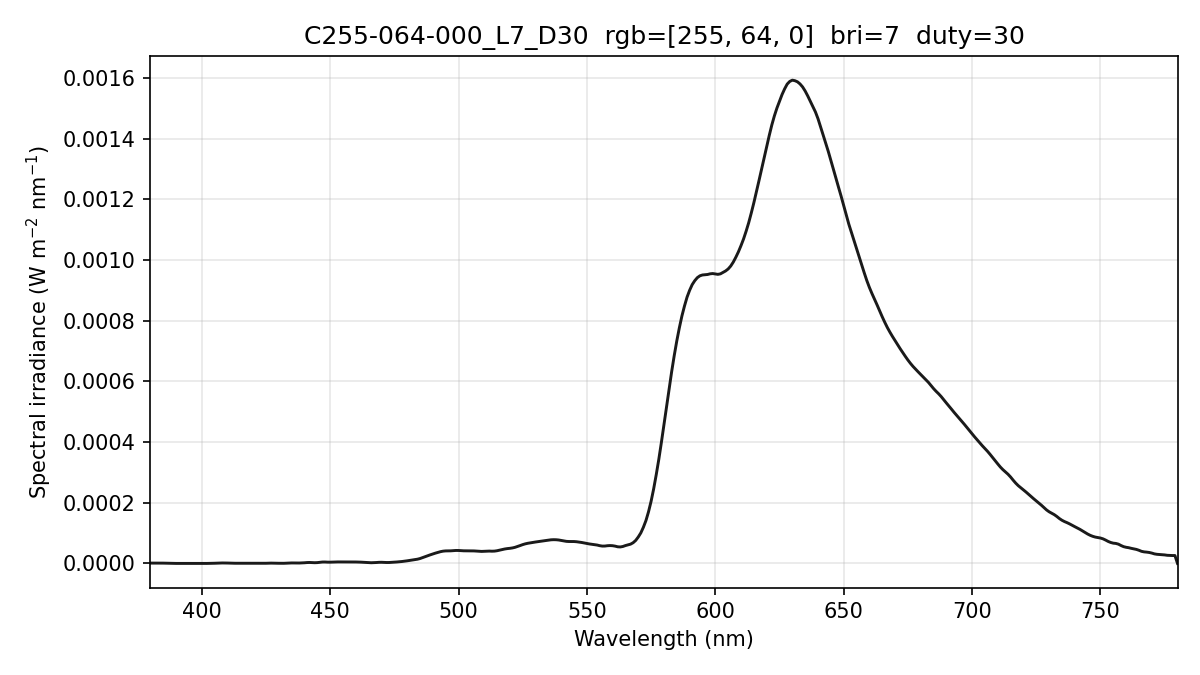

The file beside this chart, header and first rows:
wavelength_nm, spectral_irradiance_W_m2_nm, spectral_irradiance_std_W_m2_nm, spectral_irradiance_uW_cm2_nm, photon_irradiance_photons_m2_s_nm
380, 1.09606899e-06, 1.82665668e-06, 1.09606899e-04, 2.09674085e+12
381, 1.09606899e-06, 1.82665668e-06, 1.09606899e-04, 2.10225859e+12
382, 1.09606899e-06, 1.82665668e-06, 1.09606899e-04, 2.10777633e+12
383, 1.09348533e-06, 1.78598571e-06, 1.09348533e-04, 2.10831260e+12
384, 1.08549175e-06, 1.70098952e-06, 1.08549175e-04, 2.09836493e+12
385, 9.61556095e-07, 1.39454458e-06, 9.61556095e-05, 1.86362541e+12
386, 7.24261849e-07, 9.07398690e-07, 7.24261849e-05, 1.40736317e+12
387, 4.14248039e-07, 3.65490506e-07, 4.14248039e-05, 8.07039319e+11
388, 1.98867601e-07, 1.63120724e-07, 1.98867601e-05, 3.88435602e+11
389, 7.81205357e-08, 1.35308737e-07, 7.81205357e-06, 1.52981206e+11
390, 3.07716812e-08, 5.32981153e-08, 3.07716812e-06, 6.04142098e+10
391, 4.73150370e-09, 8.19520480e-09, 4.73150370e-07, 9.31320600e+09
392, 0.00000000e+00, 0.00000000e+00, 0.00000000e+00, 0.00000000e+00
393, 0.00000000e+00, 0.00000000e+00, 0.00000000e+00, 0.00000000e+00
394, 0.00000000e+00, 0.00000000e+00, 0.00000000e+00, 0.00000000e+00
395, 1.58563538e-08, 1.39839814e-08, 1.58563538e-06, 3.15299796e+10
396, 6.07444405e-08, 5.35715300e-08, 6.07444405e-06, 1.21094659e+11
397, 1.34664268e-07, 1.18762649e-07, 1.34664268e-05, 2.69132502e+11
398, 1.67366384e-07, 1.47603194e-07, 1.67366384e-05, 3.35331671e+11
399, 1.41962194e-07, 1.25198814e-07, 1.41962194e-05, 2.85147038e+11
400, 6.80423717e-08, 6.00076962e-08, 6.80423717e-06, 1.37013292e+11
401, 1.94838995e-08, 1.71831740e-08, 1.94838995e-06, 3.93317727e+10
402, 0.00000000e+00, 0.00000000e+00, 0.00000000e+00, 0.00000000e+00
403, 8.13597143e-08, 1.40919159e-07, 8.13597143e-06, 1.65058437e+11
404, 2.74534066e-07, 4.75506950e-07, 2.74534066e-05, 5.58342741e+11
405, 5.79842078e-07, 9.83113867e-07, 5.79842078e-05, 1.18219201e+12
406, 9.18174542e-07, 1.38193701e-06, 9.18174542e-05, 1.87661225e+12
407, 1.25907653e-06, 1.63722719e-06, 1.25907653e-04, 2.57970357e+12
408, 1.48343318e-06, 1.67523140e-06, 1.48343318e-04, 3.04685242e+12
409, 1.47883439e-06, 1.50972593e-06, 1.47883439e-04, 3.04485150e+12
410, 1.24527995e-06, 1.14817884e-06, 1.24527995e-04, 2.57024262e+12
411, 9.46129597e-07, 8.19596750e-07, 9.46129597e-05, 1.95756286e+12
412, 6.95549205e-07, 6.53910045e-07, 6.95549205e-05, 1.44260802e+12
413, 5.38511063e-07, 6.10317565e-07, 5.38511063e-05, 1.11961304e+12
414, 5.25867118e-07, 6.28827003e-07, 5.25867118e-05, 1.09597242e+12
415, 6.53610842e-07, 6.60575133e-07, 6.53610842e-05, 1.36549657e+12
416, 7.34879917e-07, 6.24813136e-07, 7.34879917e-05, 1.53898001e+12
417, 6.21039638e-07, 4.85347680e-07, 6.21039638e-05, 1.30370293e+12
418, 3.36369677e-07, 2.63554220e-07, 3.36369677e-05, 7.07809500e+11
419, 1.74070021e-07, 1.98101396e-07, 1.74070021e-05, 3.67164997e+11
420, 1.87360061e-07, 3.24517144e-07, 1.87360061e-05, 3.96140802e+11
421, 2.95030411e-07, 5.01020219e-07, 2.95030411e-05, 6.25276559e+11
422, 2.99846386e-07, 4.81706612e-07, 2.99846386e-05, 6.36992820e+11
423, 2.01807905e-07, 2.69602880e-07, 2.01807905e-05, 4.29736072e+11
424, 2.48629246e-07, 1.80954706e-07, 2.48629246e-05, 5.30690528e+11
425, 4.91543183e-07, 3.79510628e-07, 4.91543183e-05, 1.05165641e+12
426, 8.48473581e-07, 7.34449520e-07, 8.48473581e-05, 1.81958015e+12
427, 1.00375012e-06, 8.60570779e-07, 1.00375012e-04, 2.15762891e+12
428, 9.52064643e-07, 9.00561880e-07, 9.52064643e-05, 2.05132028e+12
429, 7.44334005e-07, 9.27931069e-07, 7.44334005e-05, 1.60749052e+12
430, 4.98811290e-07, 7.77789929e-07, 4.98811290e-05, 1.07976190e+12
431, 3.01198954e-07, 3.73040294e-07, 3.01198954e-05, 6.53512647e+11
432, 4.30719369e-07, 2.01058628e-07, 4.30719369e-05, 9.36701933e+11
433, 8.94005237e-07, 5.99995940e-07, 8.94005237e-05, 1.94872801e+12
434, 1.38079375e-06, 9.24995433e-07, 1.38079375e-04, 3.01676729e+12
435, 1.54369522e-06, 1.03280825e-06, 1.54369522e-04, 3.38044664e+12
436, 1.40170155e-06, 9.35605027e-07, 1.40170155e-04, 3.07655945e+12
437, 1.29972959e-06, 8.07075828e-07, 1.29972959e-04, 2.85928674e+12
438, 1.33710609e-06, 7.00269955e-07, 1.33710609e-04, 2.94824279e+12
439, 1.62623497e-06, 5.76649241e-07, 1.62623497e-04, 3.59394215e+12
... 341 more rows
